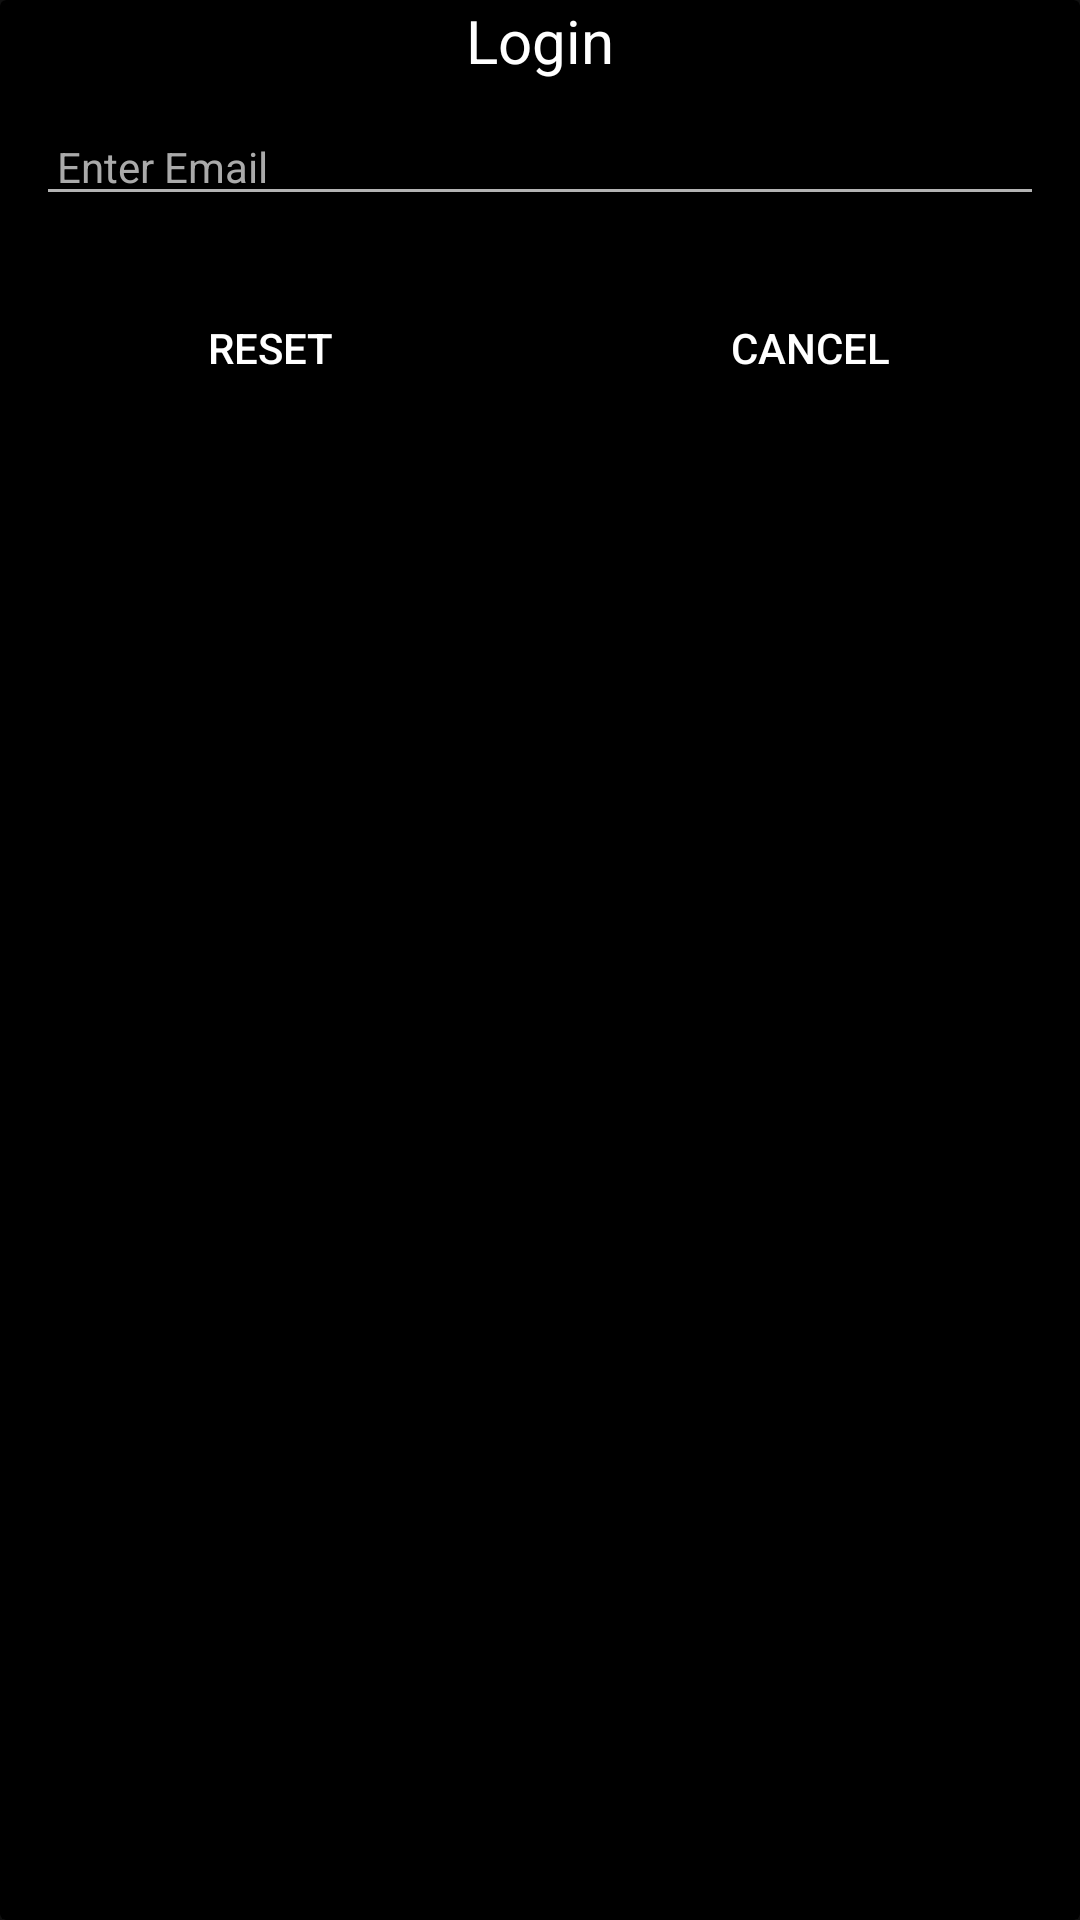

Write the Android layout XML for this screen, with the resource values it uses.
<!-- AndroidManifest.xml: application theme Theme.MaterialComponents.NoActionBar -->
<!-- res/layout/reset_password.xml -->
<?xml version="1.0" encoding="utf-8"?>
<androidx.cardview.widget.CardView
    app:cardBackgroundColor="@android:color/black"
    app:cardElevation="8dp"
    android:layout_marginBottom="12dp"
    xmlns:android="http://schemas.android.com/apk/res/android"
    xmlns:app="http://schemas.android.com/apk/res-auto"
    android:layout_width="match_parent"
    android:layout_height="wrap_content">


    <LinearLayout
        android:layout_width="match_parent"
        android:layout_height="wrap_content"
        android:orientation="vertical"
        app:layout_constraintBottom_toBottomOf="parent"
        app:layout_constraintEnd_toEndOf="parent"
        app:layout_constraintStart_toStartOf="parent"
        app:layout_constraintTop_toTopOf="parent">

        <TextView
            android:layout_width="match_parent"
            android:layout_height="wrap_content"
            android:gravity="center"
            android:text="Login"
            android:textColor="@android:color/white"
            android:textSize="20sp" />




        <EditText
            style="@style/Widget.MaterialComponents.TextInputLayout.OutlinedBox"
            android:hint="Enter Email"
            android:padding="7dp"
            android:textColorHint="@android:color/darker_gray"
            android:layout_margin="12dp"
            android:layout_width="match_parent"
            android:layout_height="match_parent"
            android:textColor="@android:color/white"
            android:id="@+id/remail"/>


        <LinearLayout
            android:layout_width="match_parent"
            android:layout_height="wrap_content"
            android:orientation="horizontal">

            <Button
                style="@style/Widget.AppCompat.Button.Borderless"
                android:textColor="@android:color/white"
                android:layout_margin="12dp"
                android:id="@+id/Elogin"
                android:layout_weight="1"
                android:text="Reset"
                android:layout_width="match_parent"
                android:layout_height="40dp" />

            <Button
                style="@style/Widget.AppCompat.Button.Borderless"
                android:textColor="@android:color/white"
                android:layout_margin="12dp"
                android:id="@+id/Ecancel"
                android:layout_weight="1"
                android:text="Cancel"
                android:layout_width="match_parent"
                android:layout_height="40dp" />



        </LinearLayout>


    </LinearLayout>





</androidx.cardview.widget.CardView>
<!-- resources referenced by this layout -->
<resources>

</resources>
